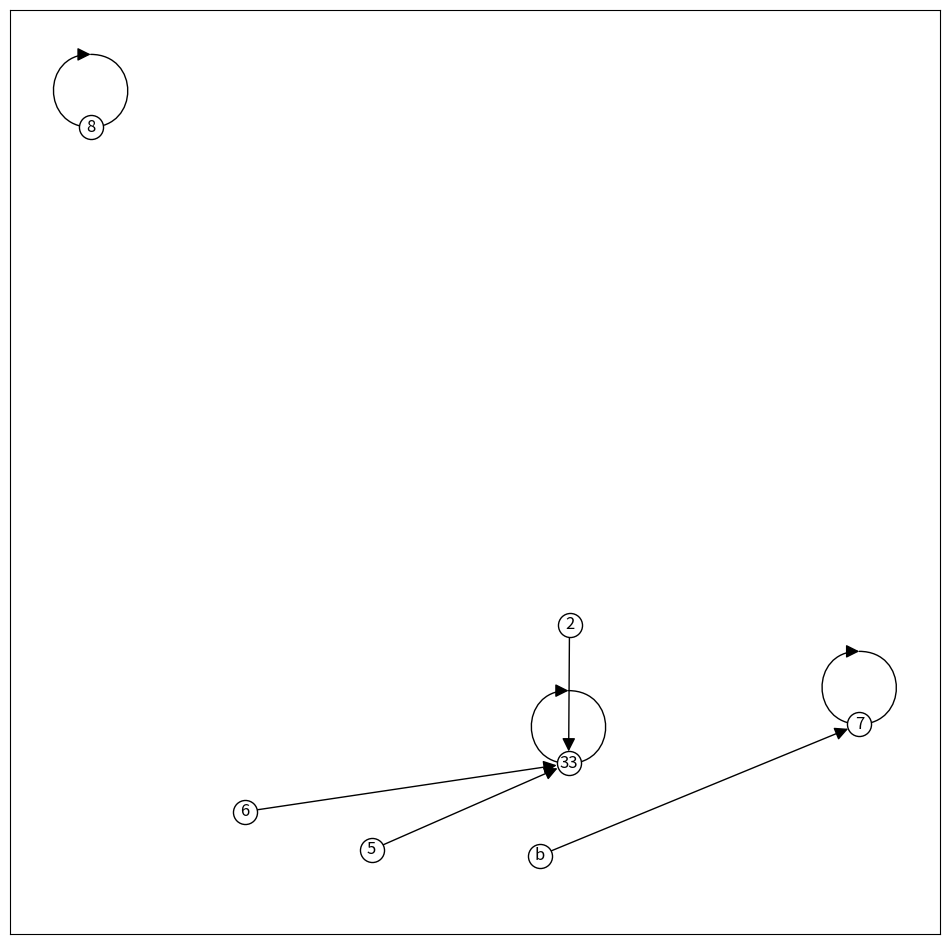

Here is the Python script that generated this plot:
#!/usr/bin/env python

from collections import defaultdict
import networkx as nx
import matplotlib.pyplot as plt

plt.figure(figsize=(12, 12))


class object:
    def __init__(self, value, parent, rank):
        self.value = value
        self.parent = parent
        self.rank = rank

    def __str__(self):
        return f"value: {self.value}, parent: {self.parent}, rank: {self.rank}"


class unionByRank:
    def __init__(self, lists):
        self.dct = dict()
        for value in lists:
            self.dct[value] = object(value=value, parent=value, rank=1)

    def find(self, value):
        while self.dct[value].parent != value:
            value = self.dct[value].parent
        return value

    def union(self, val1, val2):
        root1 = self.find(val1)
        root2 = self.find(val2)
        if self.dct[root1].rank > self.dct[root2].rank:
            self.dct[root2].parent = root1
        elif self.dct[root1].rank < self.dct[root2].rank:
            self.dct[root1].parent = root2
        else:
            self.dct[root1].parent = root2
            self.dct[root2].rank += 1

    def connected(self, val1, val2):
        return self.find(val1) == self.find(val2)


if __name__ == "__main__":
    lst = [5, 6, "b", 2, 33, 7, 8]
    ubr = unionByRank(lists=lst)
    print(ubr.find("b"))
    print(ubr.dct["b"].rank, ubr.dct["b"].parent)
    ubr.union(2, 33)
    ubr.union(2, 5)
    ubr.union("b", 7)
    print(ubr.connected(2, 5))
    print(ubr.connected(7, "b"))
    print(ubr.connected(7, 8))
    # ubr.union(2, 7)
    # ubr.union(6, 8)
    ubr.union(6, 33)
    print("--------------------------------------------------")
    graph = defaultdict(list)
    for value in lst:
        print(ubr.dct[value])
        graph[value].append(ubr.dct[value].parent)
    G = nx.DiGraph(graph)
    # nx.draw_networkx(G, edgecolors="k", node_color="w", arrows=True)
    nx.draw_networkx(G, edgecolors="k", node_color="w", arrows=True, arrowsize=20)
    plt.savefig("nx_graph.png")
    print("code-ended!")
